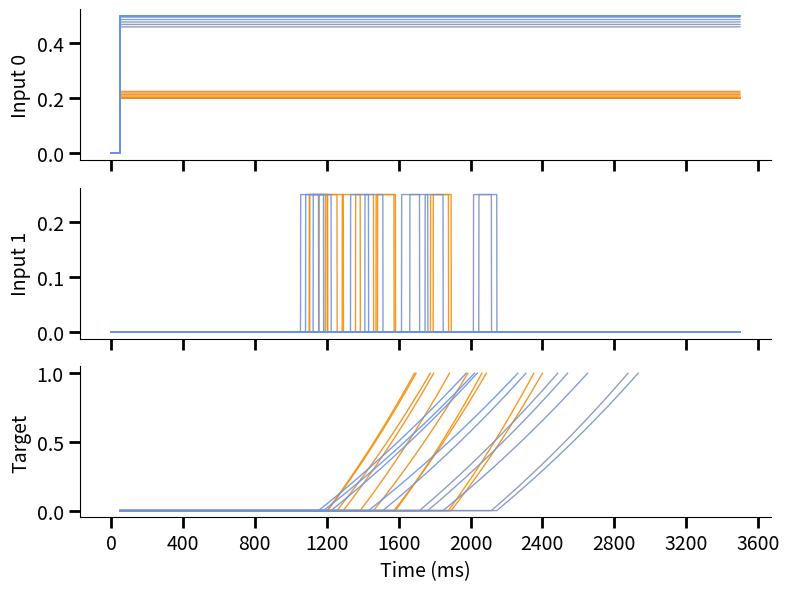
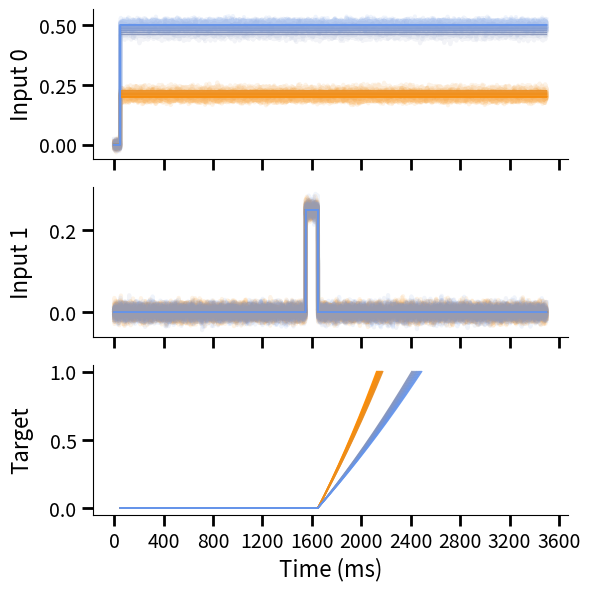
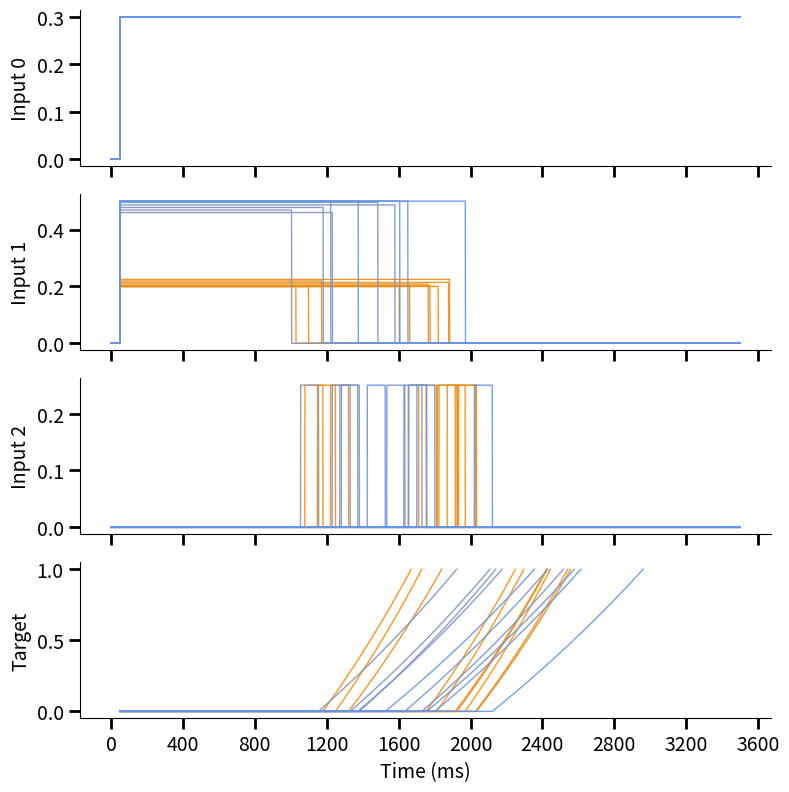
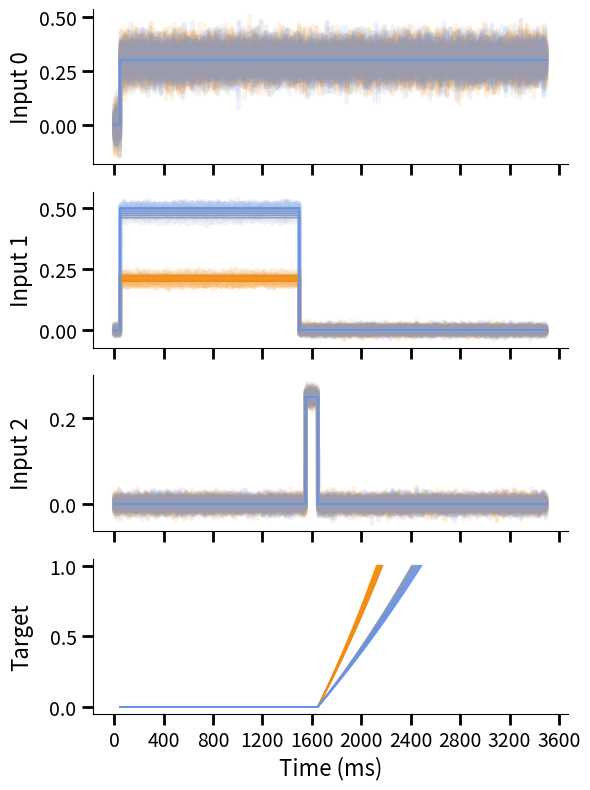

Write the Python code that produced these figures, in order.
import numpy as np
import matplotlib.pyplot as plt
from matplotlib.colors import LinearSegmentedColormap
import matplotlib.ticker as ticker


# custom two-color gradient for plotting
start_color = (1.0, 0.549, 0.0)
end_color   = (0.392, 0.584, 0.929)
cmap        = LinearSegmentedColormap.from_list("custom_gradient", [start_color, end_color])


def get_inputs(param, single_pulse_time=None, seed=None, dt=1, num_inputs=2):
    """
    Build inputs/targets binned at dt ms per step.

    Args:
        param:             dict with keys: intervals, ntrials, ntimes, burn_length,
                           pulse, pulseheight, offsets, setonset, setoffset.
        single_pulse_time: if set, all trials use this fixed onset (ms).
        seed:              RNG seed.
        dt:                bin size in ms.
        num_inputs:        2 or 3.
            2-channel layout:
                ch0 = magnitude cue (constant 'mag' from burn_len onward)
                ch1 = pulse (pulseheight for pulse bins at flash onset)
            3-channel layout:
                ch0 = tonic context cue (0.3 from burn_len onward)
                ch1 = magnitude cue (mag from burn_len to start2-50, then 0)
                ch2 = pulse (pulseheight for pulse bins at flash onset)

    Returns:
        inputs:    (ntimes, ntrials, num_inputs)
        target:    (ntimes, ntrials, 1)        — NaN outside response window
        set_onset: (ntrials,)                  — flash onset in bins
        ip_idx:    (ntrials,)                  — condition index per trial
    """
    if num_inputs not in (2, 3):
        raise ValueError(f"num_inputs must be 2 or 3, got {num_inputs}")

    # RNG
    rng = np.random.RandomState(seed) if seed is not None else np.random.RandomState()

    # unpack & convert time params (ms → bins)
    intervals_ms = np.array(param["intervals"], dtype=float)
    intervals    = np.round(intervals_ms / dt).astype(int)

    burn_len = int(round(param["burn_length"] / dt))
    pulse    = int(round(param["pulse"]       / dt))
    ntimes   = int(round(param["ntimes"]      / dt))

    # flash-onset sample (bins)
    lo_bin    = param["setonset"]  / dt
    hi_bin    = param["setoffset"] / dt
    set_onset = np.round(rng.uniform(lo_bin, hi_bin, param["ntrials"])).astype(int)
    if single_pulse_time is not None:
        set_onset = np.full(param["ntrials"],
                            int(round(single_pulse_time / dt)),
                            dtype=int)

    # condition index (tile through interval conditions)
    n_conds = len(param["intervals"])
    ip_idx  = np.tile(np.arange(n_conds), int(np.ceil(param["ntrials"] / n_conds)))
    ip_idx  = ip_idx[: param["ntrials"]]

    # allocate
    inputs = np.zeros((ntimes, param["ntrials"], num_inputs), dtype=np.float32)
    target = np.full( (ntimes, param["ntrials"], 1),          np.nan, dtype=np.float32)

    # ramp constants
    eta, A  = 3.3, 2.85
    offsets = np.array(param["offsets"], dtype=float)

    for i in range(param["ntrials"]):
        cond   = ip_idx[i]
        onset  = set_onset[i]
        length = intervals[cond]
        mag    = offsets[cond]

        # exponential ramp (length bins)
        vect = np.arange(1, length + 1)
        cf   = A * (np.exp(vect / (eta * length)) - 1)
        cf  /= cf.max()

        start2 = burn_len + onset       # flash start (bins)
        end2   = start2 + pulse         # flash end   (bins)

        if num_inputs == 2:
            # ch0: constant magnitude cue from burn_len onward
            inputs[burn_len:, i, 0] = mag
            # ch1: pulse at flash
            inputs[start2:end2, i, 1] = param["pulseheight"]

        else:  # num_inputs == 3
            # ch0: tonic context cue
            inputs[burn_len:, i, 0] = 0.3
            # ch1: magnitude cue, turned off 50 bins before flash
            inputs[burn_len:start2 - 50, i, 1] = mag
            inputs[start2 - 50:,         i, 1] = 0.0
            # ch2: pulse at flash
            inputs[start2:end2, i, 2] = param["pulseheight"]

        # target: 0 during burn + pre-flash, ramp after flash
        target[burn_len:end2, i, 0] = 0.0
        resp_end = min(end2 + length, ntimes)
        target[end2:resp_end, i, 0] = cf[: resp_end - end2]

    return inputs, target, set_onset, ip_idx


def plot_inputs_targets(param, seed=None, single_pulse_time=None,
                        custom_cmap=cmap, dt=1, num_inputs=2):
    inputs, target, set_onset, ip_idx = get_inputs(
        param, single_pulse_time=single_pulse_time,
        seed=seed, dt=dt, num_inputs=num_inputs
    )
    intervals       = np.array(param["intervals"], dtype=int)
    trial_durations = intervals[ip_idx]
    norm_durations  = (trial_durations - trial_durations.min()) / (
                       trial_durations.max() - trial_durations.min())

    timeaxis = np.arange(inputs.shape[0]) * dt
    n_panels = num_inputs + 1               # one panel per input channel + target
    labels   = ([f"Input {k}" for k in range(num_inputs)] + ["Target"])

    fig, axes = plt.subplots(n_panels, 1, figsize=(8, 2 * n_panels),
                             sharex=True, dpi=150)
    for i in range(param["ntrials"]):
        color = custom_cmap(norm_durations[i])
        for k in range(num_inputs):
            axes[k].plot(timeaxis, inputs[:, i, k],
                         color=color, linewidth=1.0, alpha=0.9)
        axes[-1].plot(timeaxis, target[:, i, 0],
                      color=color, linewidth=1.0, alpha=0.9)

    for ax, label in zip(axes, labels):
        ax.set_ylabel(label, fontsize=14)
        ax.tick_params(axis="both", which="major",
                       labelsize=14, length=8, width=2, direction="out")
        ax.tick_params(axis="both", which="minor",
                       length=4, width=1.5, direction="out")
        ax.xaxis.set_major_locator(ticker.MaxNLocator(integer=True))
        ax.spines["top"].set_visible(False)
        ax.spines["right"].set_visible(False)

    axes[-1].set_xlabel("Time (ms)", fontsize=14)
    plt.tight_layout()
    plt.show()
    plt.close(fig)

    return inputs, target, set_onset, ip_idx


def plot_inputs_targets_with_noise(
    param,
    seed=None,
    single_pulse_time=None,
    custom_cmap=cmap,
    noise_std=0.01,
    dt=1,
    num_inputs=2):
    inputs, target, set_onset, ip_idx = get_inputs(
        param, single_pulse_time=single_pulse_time,
        seed=seed, dt=dt, num_inputs=num_inputs
    )
    nt, B, nch = inputs.shape

    # simulate noise (ch0 gets 5x noise in 3-channel mode, matching original)
    rng   = np.random.RandomState(seed)
    noise = rng.randn(nt, B, nch) * noise_std
    if num_inputs == 3:
        noise[..., 0] *= 5.0
    noisy_inputs = inputs + noise

    timeaxis        = np.arange(nt) * dt
    intervals       = np.array(param["intervals"], dtype=int)
    trial_durations = intervals[ip_idx]
    norm_durations  = (trial_durations - trial_durations.min()) / (
                       trial_durations.max() - trial_durations.min())

    # n_panels = input channels + target
    n_panels = num_inputs + 1
    fig, axes = plt.subplots(n_panels, 1, figsize=(6, 2 * n_panels),
                             sharex=True, dpi=300)

    for i in range(B):
        color = custom_cmap(norm_durations[i])
        for k in range(num_inputs):
            # noisy (thick, transparent) then clean (thin, opaque)
            axes[k].plot(timeaxis, noisy_inputs[:, i, k],
                         color=color, linewidth=3.0, alpha=0.1, zorder=1)
            axes[k].plot(timeaxis, inputs[:, i, k],
                         color=color, linewidth=1.0, alpha=0.9, zorder=2)
        axes[-1].plot(timeaxis, target[:, i, 0],
                      color=color, linewidth=1.0, alpha=0.9)

    labels = [f"Input {k}" for k in range(num_inputs)] + ["Target"]
    for ax, label in zip(axes, labels):
        ax.set_ylabel(label, fontsize=16)
        ax.tick_params(axis="both", which="major",
                       labelsize=14, length=8, width=2, direction="out")
        ax.tick_params(axis="both", which="minor",
                       length=4, width=1.5, direction="out")
        ax.xaxis.set_major_locator(ticker.MaxNLocator(integer=True))
        ax.spines["top"].set_visible(False)
        ax.spines["right"].set_visible(False)

    axes[-1].set_xlabel("Time (ms)", fontsize=16)
    plt.tight_layout()
    fig.align_ylabels(axes)
    plt.savefig("inputs_targets.pdf", format="pdf", bbox_inches="tight")
    plt.show()
    plt.close(fig)

    return inputs, noisy_inputs, target, set_onset, ip_idx


if __name__ == "__main__":
    intervals1  = np.linspace(475, 525, 10, endpoint=True)
    intervals2  = np.linspace(760, 840, 10, endpoint=True)
    new_targets = np.concatenate((intervals1, intervals2))
    new_inputs  = np.interp(new_targets, [500, 800], [0.2, 0.5])

    params = {
        "intervals":      new_targets,
        "ntrials":        20,
        "ntimes":         3500,
        "burn_length":    50,
        "input_duration": 3450,
        "pulse":          100,
        "pulseheight":    0.25,
        "offsets":        new_inputs,
        "setonset":       1000,
        "setoffset":      2000,
    }

    # 2-channel
    plot_inputs_targets(param=params, num_inputs=2)
    plot_inputs_targets_with_noise(params, seed=None,
                                   single_pulse_time=1500,
                                   noise_std=0.01, num_inputs=2)

    # 3-channel
    plot_inputs_targets(param=params, num_inputs=3)
    plot_inputs_targets_with_noise(params, seed=None,
                                   single_pulse_time=1500,
                                   noise_std=0.01, num_inputs=3)
